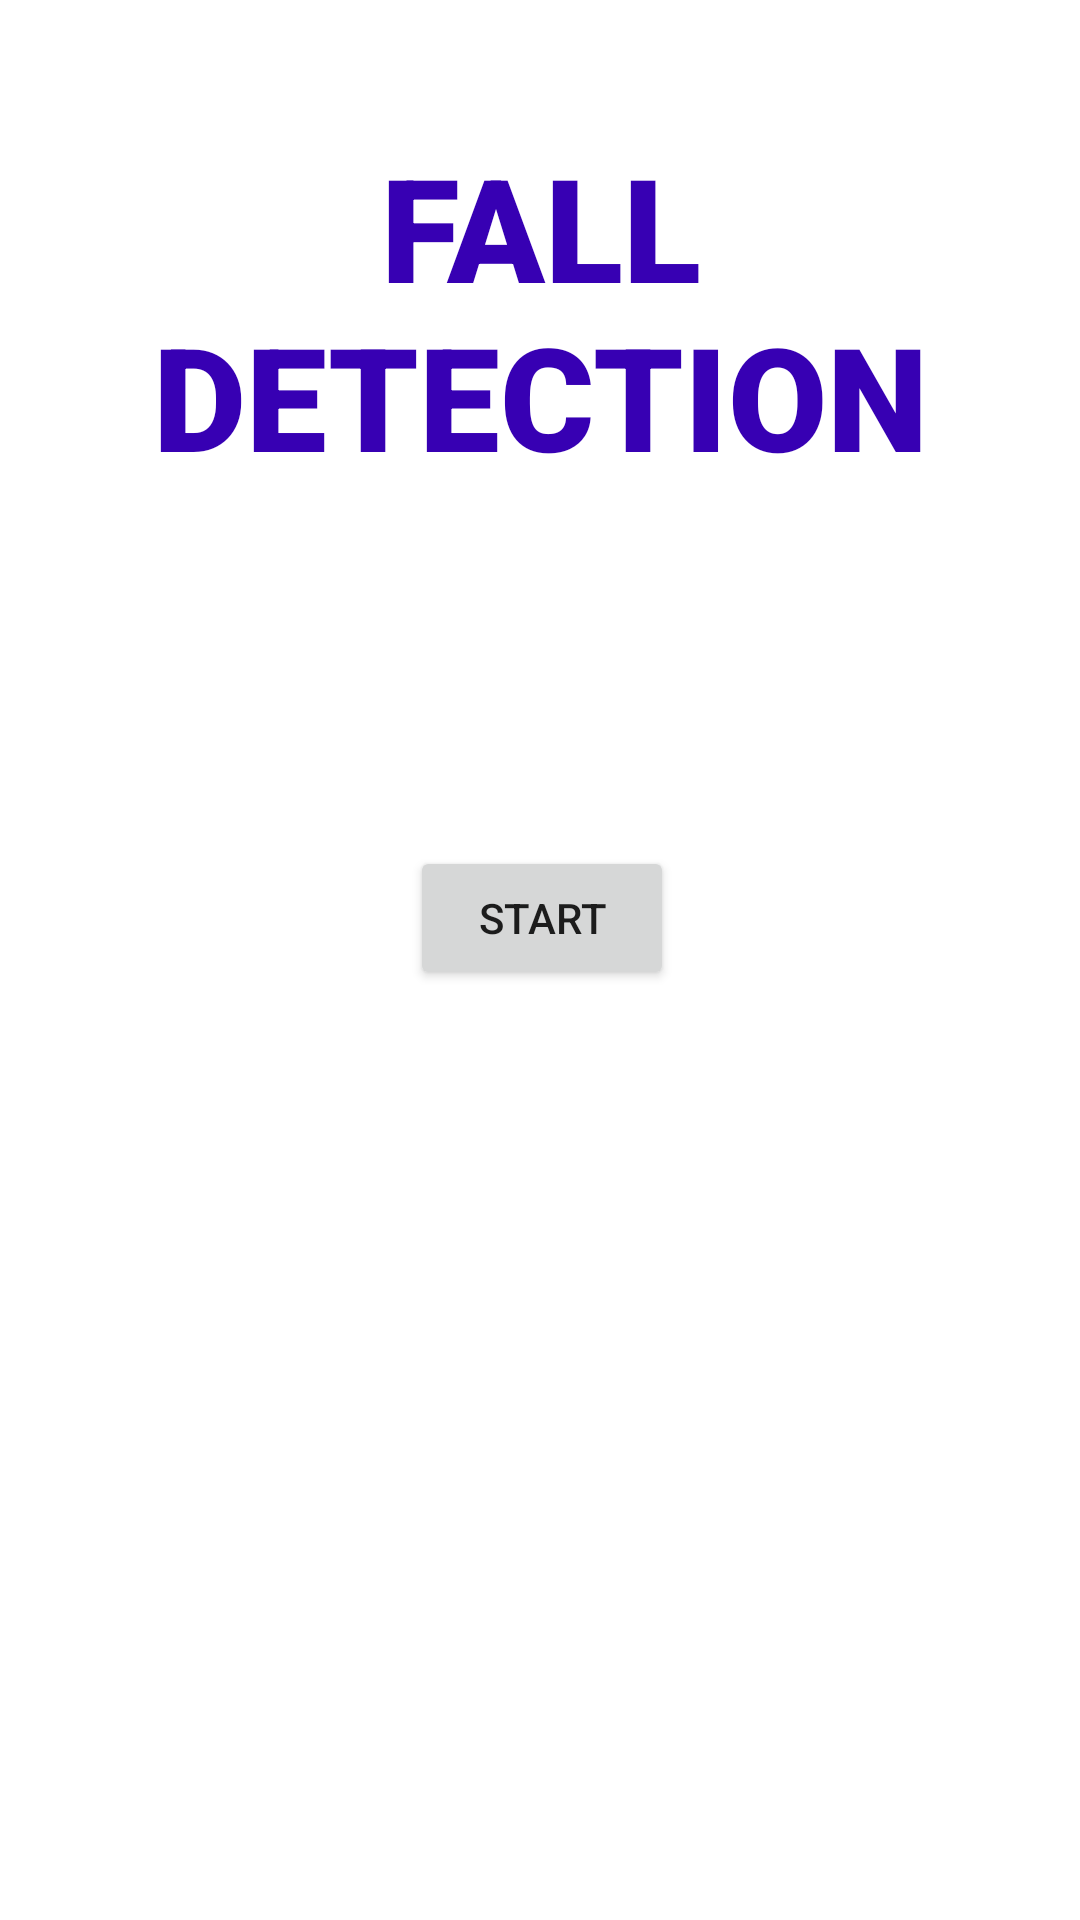

This screen was rendered from an Android layout file. Write that file and the resources it references.
<!-- AndroidManifest.xml: application theme Theme.FallDetectionApplication -->
<!-- res/layout/fragment_home.xml -->
<?xml version="1.0" encoding="utf-8"?>
<androidx.constraintlayout.widget.ConstraintLayout xmlns:android="http://schemas.android.com/apk/res/android"
    xmlns:app="http://schemas.android.com/apk/res-auto"
    xmlns:tools="http://schemas.android.com/tools"
    android:layout_width="match_parent"
    android:layout_height="match_parent"
    tools:context=".ui.dashboard.DashboardFragment">

    <TextView
        android:id="@+id/text_home"
        android:layout_width="match_parent"
        android:layout_height="wrap_content"
        android:layout_marginStart="8dp"
        android:layout_marginTop="8dp"
        android:layout_marginEnd="8dp"
        android:fadingEdge="horizontal"
        android:fontFamily="sans-serif-black"
        android:text="@string/fall_detection"
        android:textAlignment="center"
        android:textAppearance="@style/TextAppearance.AppCompat.Large"
        android:textColor="@color/design_default_color_primary_variant"
        android:textColorHighlight="@color/design_default_color_primary_dark"
        android:textSize="48sp"
        app:layout_constraintBottom_toBottomOf="parent"
        app:layout_constraintEnd_toEndOf="parent"
        app:layout_constraintHorizontal_bias="0.0"
        app:layout_constraintStart_toStartOf="parent"
        app:layout_constraintTop_toTopOf="parent"
        app:layout_constraintVertical_bias="0.069"
        tools:text="FALL DETECTION" />

    <Button
        android:id="@+id/FallCheckStartButton"
        android:layout_width="wrap_content"
        android:layout_height="wrap_content"
        android:layout_alignParentBottom="true"
        android:layout_marginStart="162dp"
        android:layout_marginTop="282dp"
        android:layout_marginEnd="161dp"
        android:text="@string/trigger_fall_detection"
        app:layout_constraintEnd_toEndOf="parent"
        app:layout_constraintStart_toStartOf="parent"
        app:layout_constraintTop_toTopOf="parent" />

</androidx.constraintlayout.widget.ConstraintLayout>
<!-- resources referenced by this layout -->
<resources>
  <string name="fall_detection">FALL DETECTION</string>
  <string name="trigger_fall_detection">START</string>
  <style name="Theme.FallDetectionApplication" parent="Theme.MaterialComponents.DayNight.DarkActionBar">
          
          <item name="colorPrimary">@color/purple_500</item>
          <item name="colorPrimaryVariant">@color/purple_700</item>
          <item name="colorOnPrimary">@color/white</item>
          
          <item name="colorSecondary">@color/teal_200</item>
          <item name="colorSecondaryVariant">@color/teal_700</item>
          <item name="colorOnSecondary">@color/black</item>
          
          <item name="android:statusBarColor">?attr/colorPrimaryVariant</item>
          
      </style>
  <!-- not gathered from this repository: default colours our renderer supplied (Android Studio template values) -->
  <color name="purple_500">#FF6200EE</color>
  <color name="purple_700">#FF3700B3</color>
  <color name="teal_200">#FF03DAC5</color>
  <color name="teal_700">#FF018786</color>
  <color name="black">#FF000000</color>
  <color name="white">#FFFFFFFF</color>
</resources>
